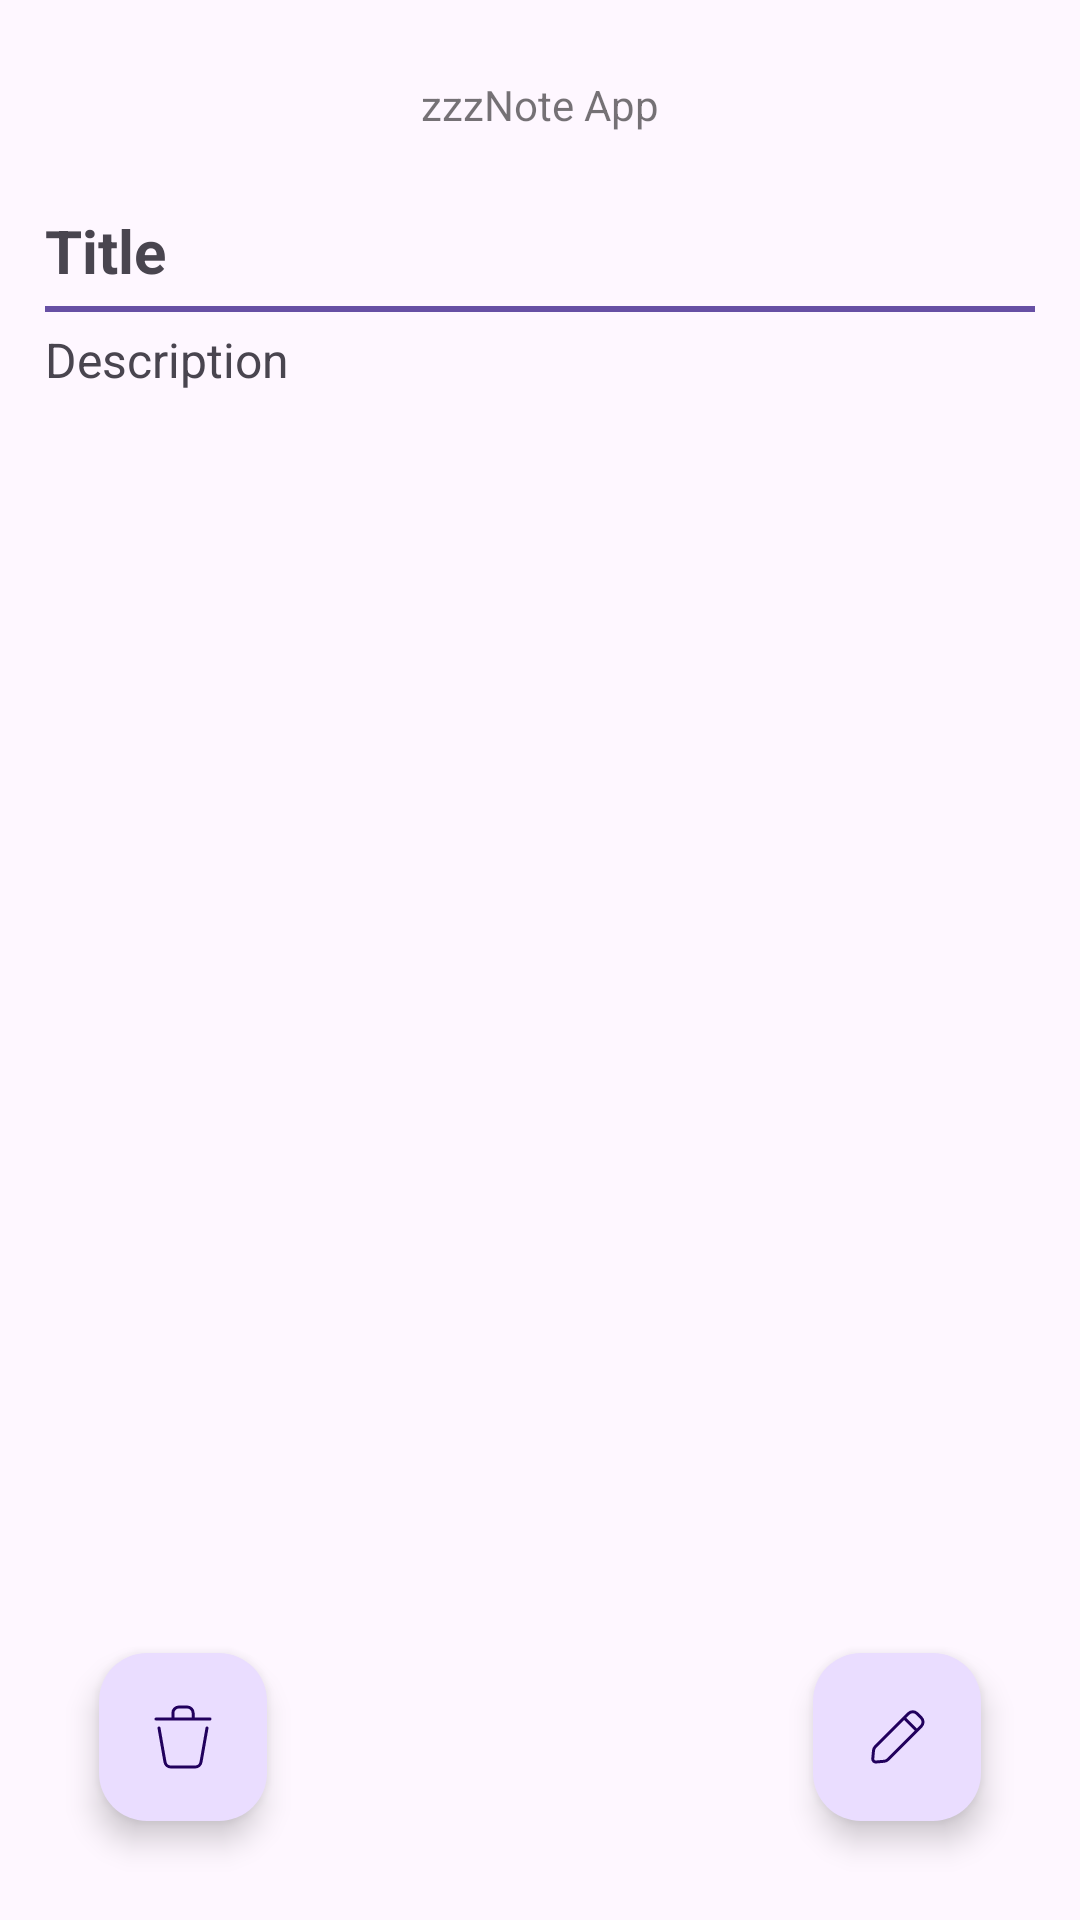

Reconstruct the res/layout file that produces this screen, plus the resources it refers to.
<!-- AndroidManifest.xml: application theme Theme.ZzzNoteApp -->
<!-- res/layout/activity_detailnote.xml -->
<?xml version="1.0" encoding="utf-8"?>
<androidx.constraintlayout.widget.ConstraintLayout xmlns:android="http://schemas.android.com/apk/res/android"
    xmlns:app="http://schemas.android.com/apk/res-auto"
    xmlns:tools="http://schemas.android.com/tools"
    android:id="@+id/DetailNote"
    android:layout_width="match_parent"
    android:layout_height="match_parent"
    android:padding="15dp">

    <com.google.android.material.appbar.AppBarLayout
        android:id="@+id/Toolbar"
        android:layout_width="match_parent"
        android:layout_height="40dp"
        android:gravity="center"
        android:theme="@style/ThemeOverlay.AppCompat.DayNight.ActionBar"
        app:layout_constraintBottom_toTopOf="@id/NoteTitleDetail"
        app:layout_constraintEnd_toEndOf="parent"
        app:layout_constraintStart_toStartOf="parent"
        app:layout_constraintTop_toTopOf="parent"
        app:layout_constraintVertical_bias="0"
        app:layout_constraintVertical_chainStyle="packed">

        <TextView
            android:layout_width="match_parent"
            android:layout_height="wrap_content"
            android:gravity="center_horizontal"
            android:text="@string/app_name" />


    </com.google.android.material.appbar.AppBarLayout>

    <TextView
        android:id="@+id/NoteTitleDetail"
        android:layout_width="match_parent"
        android:layout_height="wrap_content"
        android:text="@string/placeholder_title"
        android:textStyle="bold"
        android:textSize="20sp"
        android:layout_marginTop="15dp"
        app:layout_constraintBottom_toTopOf="@id/Divider"
        app:layout_constraintEnd_toEndOf="parent"
        app:layout_constraintStart_toStartOf="parent"
        app:layout_constraintTop_toBottomOf="@+id/Toolbar" />

    <View
        android:id="@+id/Divider"
        android:layout_width="match_parent"
        android:layout_height="2dp"
        android:layout_marginTop="5dp"
        android:layout_marginBottom="5dp"
        android:background="?attr/colorPrimary"
        app:layout_constraintBottom_toTopOf="@id/NoteDescriptionDetail"
        app:layout_constraintEnd_toEndOf="parent"
        app:layout_constraintStart_toStartOf="parent"
        app:layout_constraintTop_toBottomOf="@id/NoteTitleDetail" />

    <TextView
        android:id="@+id/NoteDescriptionDetail"
        android:layout_width="match_parent"
        android:layout_height="wrap_content"
        android:text="@string/placeholder_desc"
        android:textSize="16sp"
        app:layout_constraintBottom_toBottomOf="parent"
        app:layout_constraintEnd_toEndOf="parent"
        app:layout_constraintStart_toStartOf="parent"
        app:layout_constraintTop_toBottomOf="@id/Divider" />

    <com.google.android.material.floatingactionbutton.FloatingActionButton
        android:id="@+id/EditNoteButton"
        android:layout_width="wrap_content"
        android:layout_height="wrap_content"
        android:layout_margin="18dp"
        android:contentDescription="@string/floatingButton"
        android:src="@drawable/edit_pencil"
        app:layout_constraintBottom_toBottomOf="parent"
        app:layout_constraintEnd_toEndOf="parent"
        app:layout_constraintHorizontal_bias="1"
        app:layout_constraintStart_toStartOf="parent"
        app:layout_constraintTop_toTopOf="parent"
        app:layout_constraintVertical_bias="1" />

    <com.google.android.material.floatingactionbutton.FloatingActionButton
        android:id="@+id/DeleteNoteButton"
        android:layout_width="wrap_content"
        android:layout_height="wrap_content"
        android:layout_margin="18dp"
        android:contentDescription="@string/floatingButtonDelete"
        android:src="@drawable/trash"
        app:layout_constraintBottom_toBottomOf="parent"
        app:layout_constraintEnd_toEndOf="parent"
        app:layout_constraintHorizontal_bias="0"
        app:layout_constraintStart_toStartOf="parent"
        app:layout_constraintTop_toTopOf="parent"
        app:layout_constraintVertical_bias="1" />


</androidx.constraintlayout.widget.ConstraintLayout>
<!-- resources referenced by this layout -->
<resources>
  <!-- drawable edit_pencil (drawable) -->
  <vector xmlns:android="http://schemas.android.com/apk/res/android"
      android:width="64dp"
      android:height="64dp"
      android:viewportWidth="24"
      android:viewportHeight="24">
    <path
        android:pathData="M14.363,5.652L15.843,4.172C16.624,3.391 17.89,3.391 18.672,4.172L20.086,5.586C20.867,6.367 20.867,7.633 20.086,8.414L18.606,9.894M14.363,5.652L4.747,15.267C4.415,15.599 4.211,16.038 4.169,16.505L3.927,19.246C3.873,19.866 4.391,20.385 5.011,20.33L7.752,20.088C8.22,20.047 8.658,19.842 8.99,19.51L18.606,9.894M14.363,5.652L18.606,9.894"
        android:strokeLineJoin="round"
        android:strokeWidth="1"
        android:fillColor="#00000000"
        android:strokeColor="#000000"
        android:strokeLineCap="round"/>
  </vector>
  <!-- drawable trash (drawable) -->
  <vector xmlns:android="http://schemas.android.com/apk/res/android"
      android:width="64dp"
      android:height="64dp"
      android:viewportWidth="24"
      android:viewportHeight="24">
    <path
        android:pathData="M20,9L18.005,20.346C17.837,21.303 17.006,22 16.035,22H7.965C6.994,22 6.163,21.303 5.995,20.346L4,9"
        android:strokeLineJoin="round"
        android:strokeWidth="1"
        android:fillColor="#00000000"
        android:strokeColor="#000000"
        android:strokeLineCap="round"/>
    <path
        android:pathData="M21,6L15.375,6M3,6L8.625,6M8.625,6V4C8.625,2.895 9.52,2 10.625,2H13.375C14.48,2 15.375,2.895 15.375,4V6M8.625,6L15.375,6"
        android:strokeLineJoin="round"
        android:strokeWidth="1"
        android:fillColor="#00000000"
        android:strokeColor="#000000"
        android:strokeLineCap="round"/>
  </vector>
  <string name="app_name">zzzNote App</string>
  <string name="floatingButton">Add Todo List</string>
  <string name="floatingButtonDelete">Delete Note Button</string>
  <string name="placeholder_desc">Description</string>
  <string name="placeholder_title">Title</string>
  <style name="Theme.ZzzNoteApp" parent="Base.Theme.ZzzNoteApp" />
  <style name="Base.Theme.ZzzNoteApp" parent="Theme.Material3.DayNight.NoActionBar">
          
          
      </style>
</resources>
